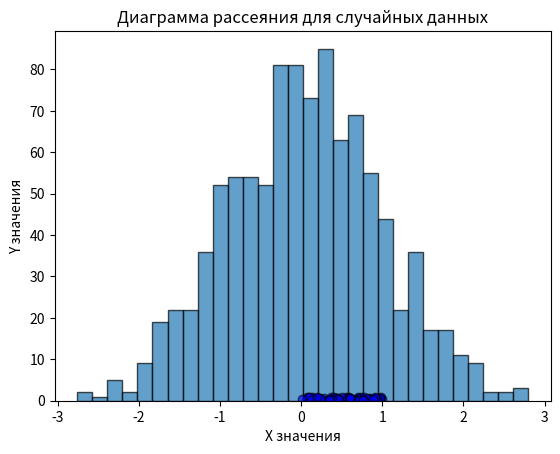

This chart was generated by the following Python code:
import numpy as np
import matplotlib.pyplot as plt


# Параметры нормального распределения
mean = 0       # Среднее значение
std_dev = 1    # Стандартное отклонение
num_samples = 1000  # Количество образцов

# Генерация случайных чисел, распределенных по нормальному распределению
data = np.random.normal(mean, std_dev, num_samples)

# Построение гистограммы
plt.hist(data, bins=30, edgecolor='black', alpha=0.7)
plt.title('Гистограмма для нормального распределения')
plt.xlabel('Значения')
plt.ylabel('Частота')

# Показать график
plt.show()

# Генерация двух наборов случайных данных
x = np.random.rand(100)  # 100 случайных чисел для оси X
y = np.random.rand(100)  # 100 случайных чисел для оси Y

# Построение диаграммы рассеяния
plt.scatter(x, y, color='blue', alpha=0.6, edgecolors='black')

# Добавление заголовка и подписей осей
plt.title('Диаграмма рассеяния для случайных данных')
plt.xlabel('X значения')
plt.ylabel('Y значения')

# Показать график
plt.show()

